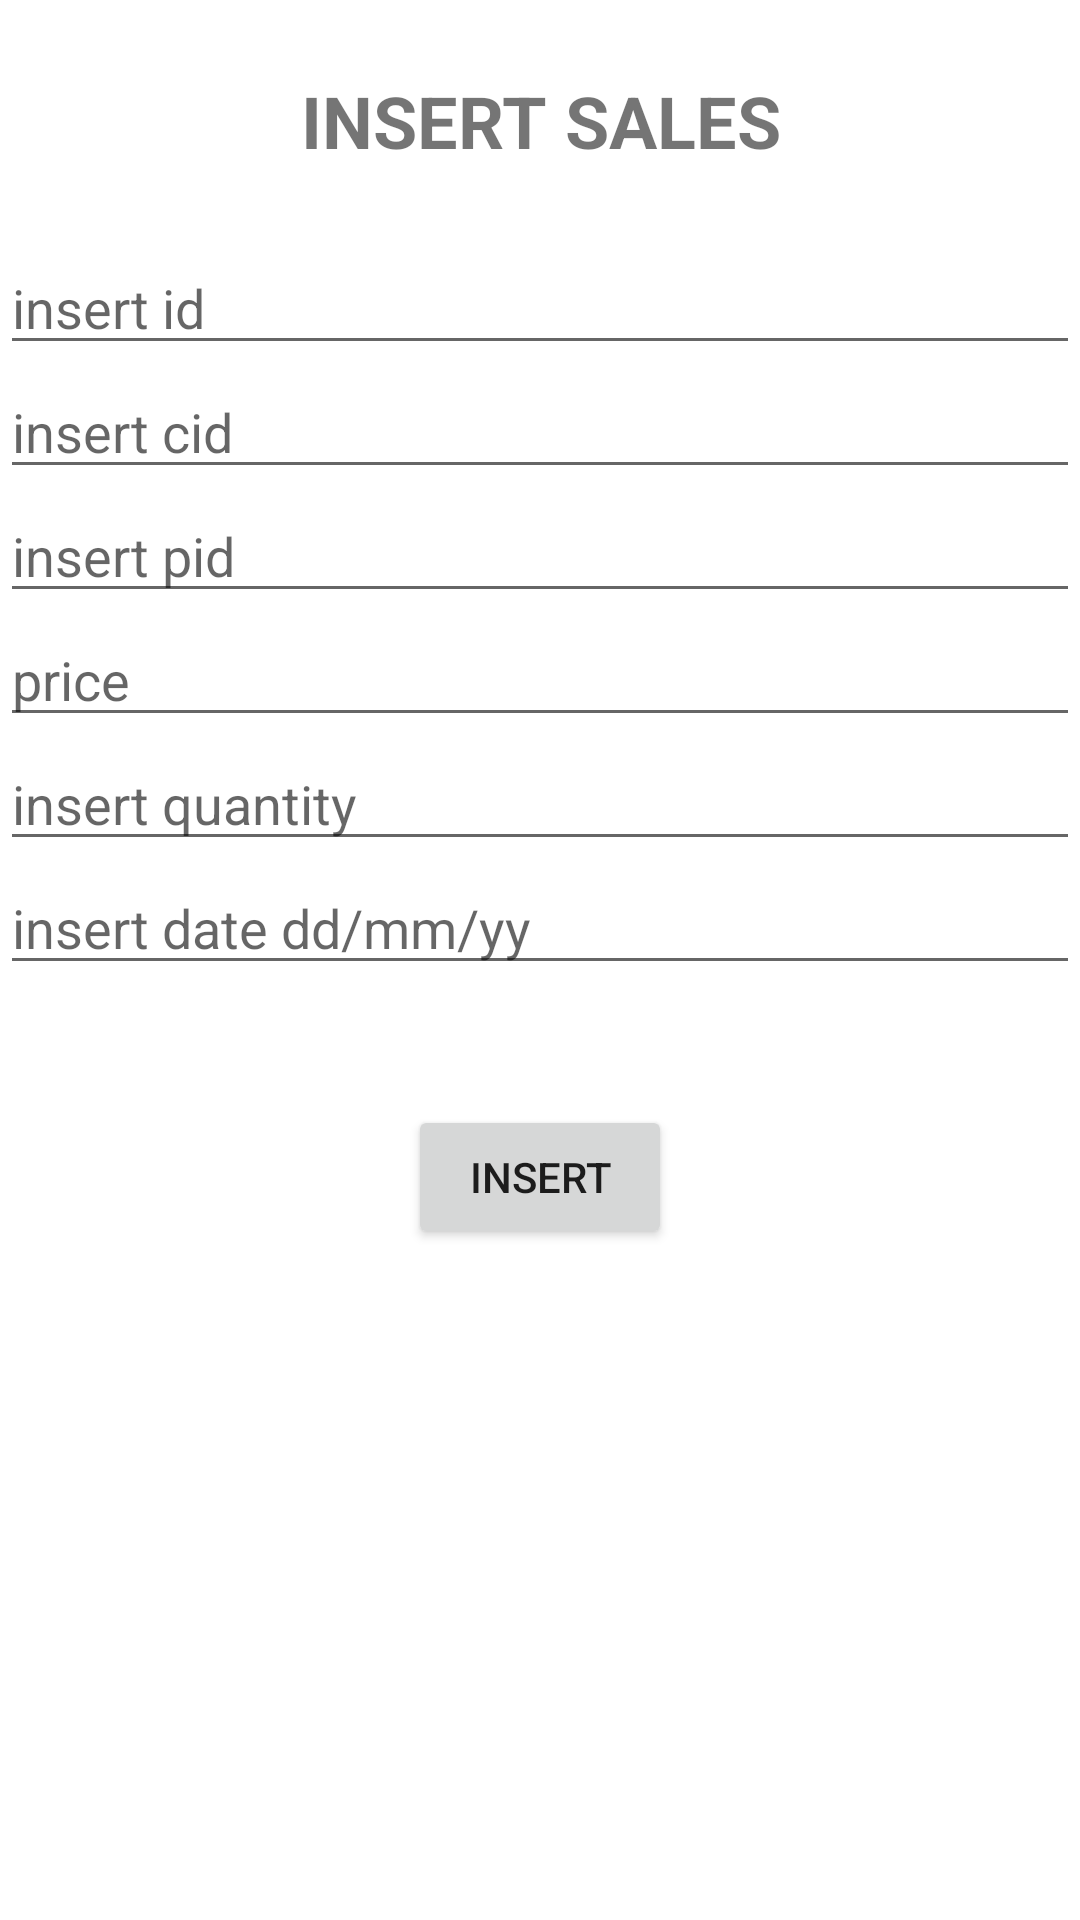

Here is an Android app screen rendered from its layout file. Give the layout XML and the strings, colors and styles it references.
<!-- AndroidManifest.xml: application theme Theme.MyApplication -->
<!-- res/layout/fragment_insert_sales.xml -->
<?xml version="1.0" encoding="utf-8"?>
<ScrollView xmlns:android="http://schemas.android.com/apk/res/android"
    xmlns:tools="http://schemas.android.com/tools"
    android:layout_width="match_parent"
    android:layout_height="wrap_content"
    android:fillViewport="true">

    <LinearLayout
        android:layout_width="match_parent"
        android:layout_height="match_parent"
        android:orientation="vertical"
        tools:context=".InsertSalesFragment">

        <TextView
            android:id="@+id/textView5"
            android:layout_width="match_parent"
            android:layout_height="wrap_content"
            android:layout_gravity="center_horizontal"
            android:layout_margin="24dp"
            android:text="INSERT SALES"
            android:textAlignment="center"
            android:textSize="24dp"
            android:textStyle="bold" />

        <EditText
            android:id="@+id/SalesEditText1"
            android:layout_width="match_parent"
            android:layout_height="wrap_content"
            android:ems="10"
            android:hint="insert id"
            android:inputType="number" />

        <EditText
            android:id="@+id/SalesEditText2"
            android:layout_width="match_parent"
            android:layout_height="wrap_content"
            android:ems="10"
            android:hint="insert cid"
            android:inputType="number" />

        <EditText
            android:id="@+id/SalesEditText3"
            android:layout_width="match_parent"
            android:layout_height="wrap_content"
            android:ems="10"
            android:hint="insert pid"
            android:inputType="number" />

        <EditText
            android:id="@+id/SalesEditText4"
            android:layout_width="match_parent"
            android:layout_height="wrap_content"
            android:ems="10"
            android:hint="price"
            android:inputType="none" />

        <EditText
            android:id="@+id/SalesEditText5"
            android:layout_width="match_parent"
            android:layout_height="wrap_content"
            android:ems="10"
            android:hint="insert quantity"
            android:inputType="number" />

        <EditText
            android:id="@+id/SalesEditText6"
            android:layout_width="match_parent"
            android:layout_height="wrap_content"
            android:ems="10"
            android:hint="insert date dd/mm/yy"
            android:inputType="text" />

        <Button
            android:id="@+id/insertSalesSubmitButton"
            android:layout_width="wrap_content"
            android:layout_height="wrap_content"
            android:layout_gravity="center_horizontal"
            android:layout_marginTop="40dp"
            android:text="INSERT" />
    </LinearLayout>
</ScrollView>
<!-- resources referenced by this layout -->
<resources>
  <style name="Theme.MyApplication" parent="Theme.MaterialComponents.DayNight.NoActionBar">
          
          <item name="colorPrimary">@color/black</item>
          <item name="colorPrimaryVariant">@color/black</item>
          <item name="colorOnPrimary">@color/white</item>
          
          <item name="colorSecondary">@color/teal_200</item>
          <item name="colorSecondaryVariant">@color/teal_700</item>
          <item name="colorOnSecondary">@color/black</item>
          
          <item name="android:statusBarColor">#000000</item>
          
      </style>
  <!-- not gathered from this repository: default colours our renderer supplied (Android Studio template values) -->
  <color name="teal_200">#FF03DAC5</color>
  <color name="teal_700">#FF018786</color>
  <color name="black">#FF000000</color>
  <color name="white">#FFFFFFFF</color>
</resources>
